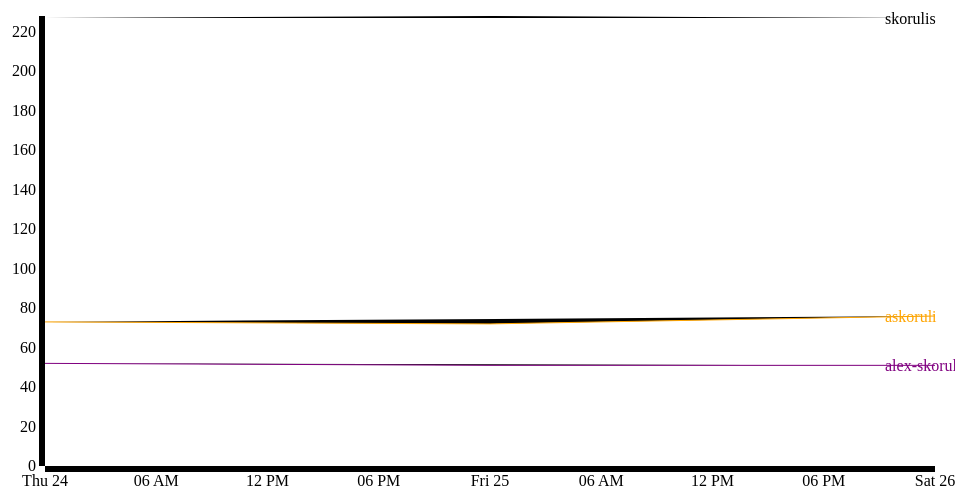
D3 v3 page, settled after 360 driven frames (6 s of simulated time); the page loaded 1 data file(s).


// ── search-graph.js
var margin = {top: 20, right: 20, bottom: 30, left: 50},
    width = 960 - margin.left - margin.right,
    height = 500 - margin.top - margin.bottom;
    
    
var parseDate = d3.time.format("%Y-%m-%d").parse;
var x = d3.time.scale().range([0, width]);
var y = d3.scale.linear().range([height, 0]);

var xAxis = d3.svg.axis()
    .scale(x)
    .orient("bottom");
    
var yAxis = d3.svg.axis()
	.scale(y)
	.orient("left");

var line = d3.svg.line()
    .x(function(d) { return x(d.date); })
    .y(function(d) { return y(d.count); });

var svg = d3.select("body").append("svg")
  .attr("width", width + margin.left + margin.right)
  .attr("height", height + margin.top + margin.bottom)
  .append("g")
  .attr("transform", "translate(" + margin.left + "," + margin.top + ")");
    
var colors = {
	skorulis : "bluesteele",
	askoruli : "orange",
	"alex-skorulis" : "purple"
}; 
    
drawMainGraph();

function drawMainGraph() {
	d3.json("search-results.json", function(data) {
	
		var yExtant = [0,0]
		var xExtant = [parseDate("2015-12-25"),0]
	
		for (var key in data) {
			var counts = data[key]
			counts.forEach(function(d) {
				d.date = parseDate(d.date);
			});
			console.log(counts)
			tempY = d3.extent(counts, function(d) {return d.count;});
			tempX = d3.extent(counts, function(d) {return d.date;});
			yExtant[0] = Math.min(yExtant[0],tempY[0])
			yExtant[1] = Math.max(yExtant[1],tempY[1])
			
			xExtant[0] = Math.min(xExtant[0],tempX[0])
			xExtant[1] = Math.max(xExtant[1],tempX[1])
		}
		
		y.domain(yExtant)
		x.domain(xExtant)
		svg.append("g")
			.attr("class", "x axis")
			.attr("transform", "translate(0," + height + ")")
			.call(xAxis);
	
		svg.append("g")
			.attr("class", "y axis")
			.call(yAxis)
		
		for (var key in data) {
			var color = colors[key]
		
			var counts = data[key]
			svg.append("path")
      .datum(counts)
      .attr("class", "line")
      .attr("d", line)
      .style({
      	stroke:color,
      })
      
      svg.append("text")
			.attr("transform", "translate(" + (width-50) + "," + y(counts[counts.length-1].count) + ")")
			.attr("dy", ".35em")
			.attr("text-anchor", "start")
			.style("fill", color)
			.text(key);
		}
		
		
	});
}

### data: search-results.json
{
 "skorulis": [
  {
   "date": "2015-12-24",
   "count": "227"
  },
  {
   "date": "2015-12-25",
   "count": "228"
  },
  {
   "date": "2015-12-26",
   "count": "227"
  }
 ],
 "alex-skorulis": [
  {
   "date": "2015-12-24",
   "count": "52"
  },
  {
   "date": "2015-12-25",
   "count": "51"
  },
  {
   "date": "2015-12-26",
   "count": "51"
  }
 ],
 "askoruli": [
  {
   "date": "2015-12-24",
   "count": "73"
  },
  {
   "date": "2015-12-25",
   "count": "72"
  },
  {
   "date": "2015-12-26",
   "count": "76"
  }
 ]
}